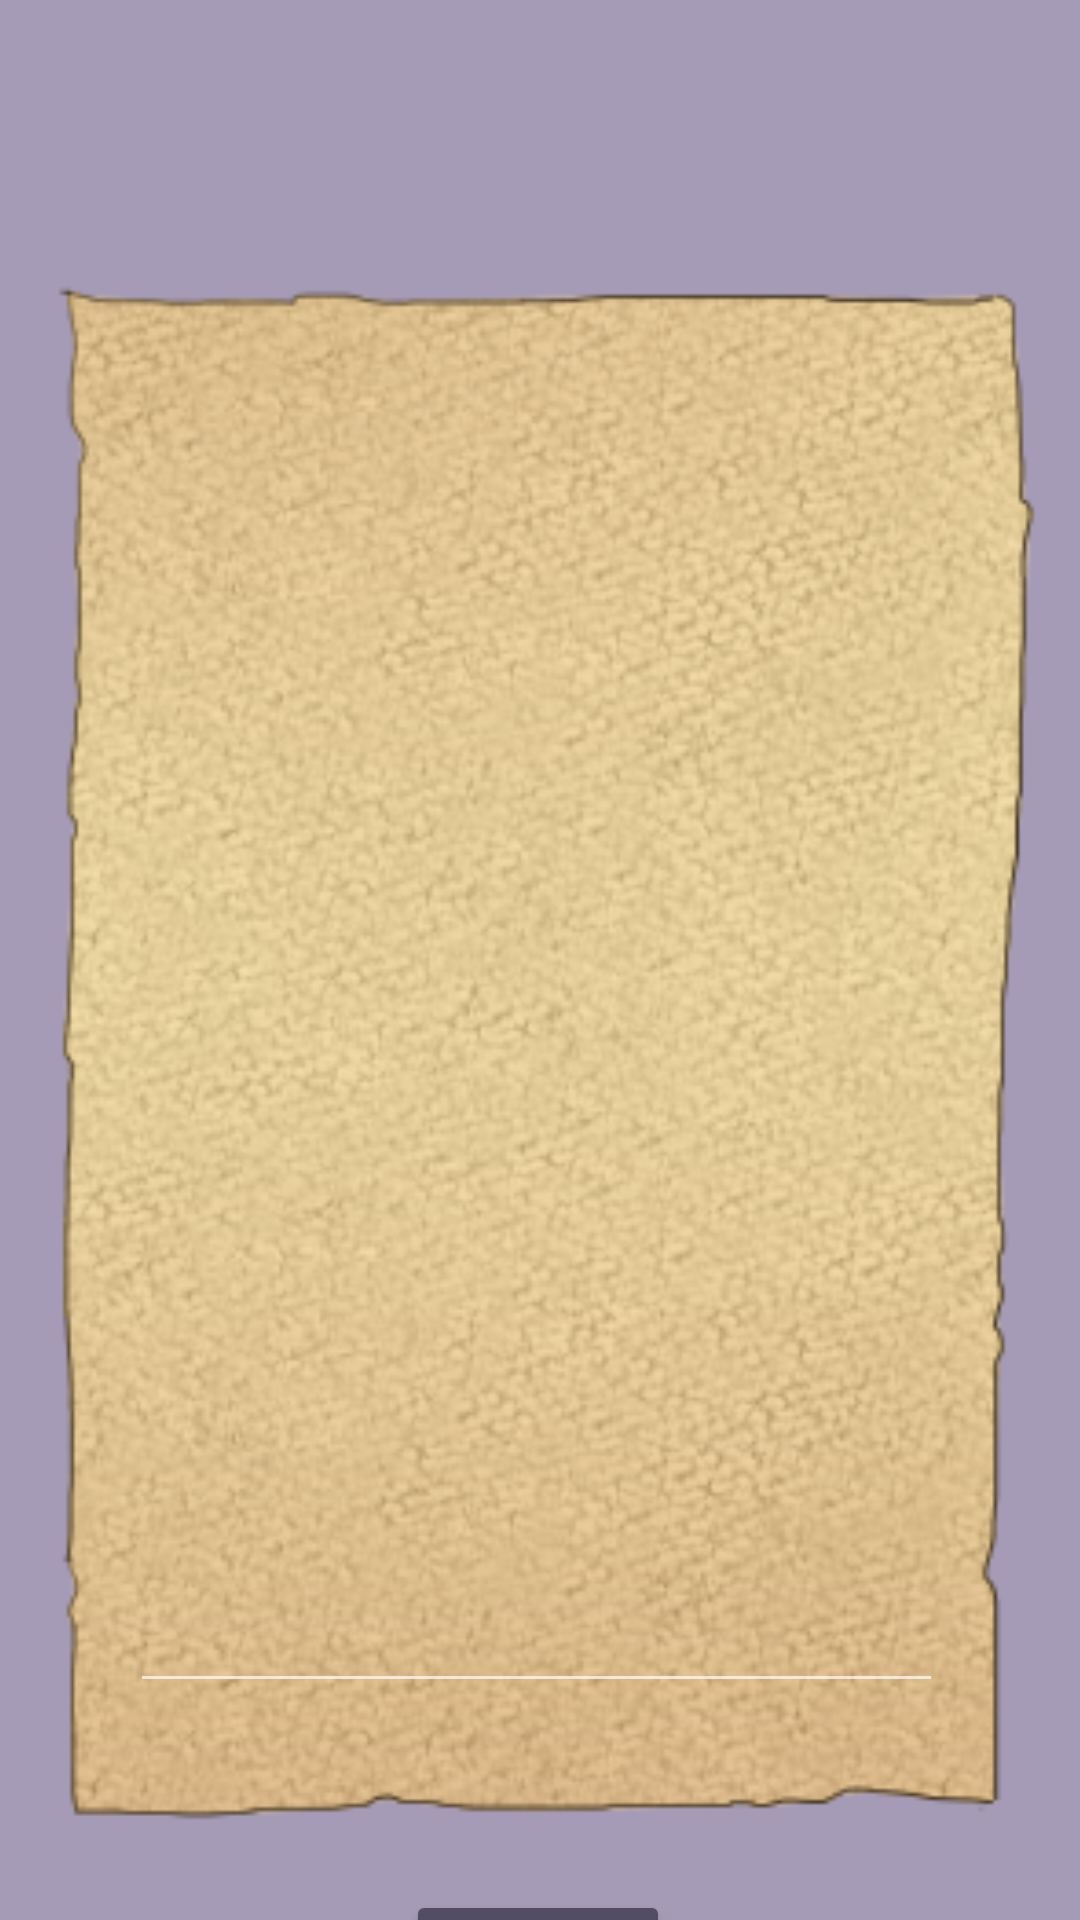

Here is an Android app screen rendered from its layout file. Give the layout XML and the strings, colors and styles it references.
<!-- AndroidManifest.xml: application theme Theme.Design.NoActionBar -->
<!-- res/layout/activity_writeletter.xml -->
<?xml version="1.0" encoding="utf-8"?>
<androidx.constraintlayout.widget.ConstraintLayout
        xmlns:android="http://schemas.android.com/apk/res/android"
        xmlns:app="http://schemas.android.com/apk/res-auto"
        xmlns:tools="http://schemas.android.com/tools" android:orientation="vertical"
        android:layout_width="match_parent"
        android:layout_height="match_parent"
        android:background="@color/colorLetterBackground">

    <ImageView
            android:id="@+id/write_letter"
            android:layout_width="393dp"
            android:layout_height="542dp"
            android:background="@null"
            app:srcCompat="@drawable/letter_frg"
            app:layout_constraintTop_toTopOf="parent"
            android:layout_marginTop="80dp"
            app:layout_constraintBottom_toBottomOf="parent"
            android:layout_marginBottom="8dp"
            app:layout_constraintEnd_toEndOf="parent"
            android:layout_marginEnd="50dp"
            android:layout_marginRight="50dp"
            app:layout_constraintStart_toStartOf="parent"
            android:layout_marginLeft="50dp"
            android:layout_marginStart="50dp"
            app:layout_constraintHorizontal_bias="0.509"
            app:layout_constraintVertical_bias="0.0"/>

    <EditText
            android:id="@+id/etWriteLetter"
            android:layout_height="433dp"
            android:layout_width="271dp"
            app:layout_constraintTop_toTopOf="@id/write_letter"
            app:layout_constraintBottom_toBottomOf="@+id/write_letter"
            app:layout_constraintStart_toStartOf="@id/write_letter"
            app:layout_constraintEnd_toEndOf="@id/write_letter"
            android:textColor="@color/colorLetterFont"
            android:inputType="textMultiLine"
            android:lines="25"
            android:minLines="1"
            android:maxLines="25"
            android:scrollbars="vertical"/>

    <Button
            android:id="@+id/submit_letter"
            android:text="보내기"
            android:backgroundTint="@color/colorPlanetBackground"
            android:layout_width="wrap_content"
            android:layout_height="wrap_content"
            app:layout_constraintTop_toBottomOf="@+id/write_letter"
            android:layout_marginTop="8dp"
            app:layout_constraintEnd_toEndOf="parent"
            android:layout_marginEnd="8dp"
            android:layout_marginRight="8dp"
            app:layout_constraintStart_toStartOf="parent"
            android:layout_marginLeft="8dp"
            android:layout_marginStart="8dp"
            android:layout_marginBottom="8dp"
            app:layout_constraintBottom_toBottomOf="parent"
            app:layout_constraintHorizontal_bias="0.498"
            app:layout_constraintVertical_bias="0.0"/>

</androidx.constraintlayout.widget.ConstraintLayout>
<!-- resources referenced by this layout -->
<resources>
  <color name="colorLetterBackground">#A59BB6</color>
  <color name="colorLetterFont">#70250B</color>
  <color name="colorPlanetBackground">#524C64</color>
  <!-- drawable letter_frg: png bitmap (drawable, 140376 bytes) -->
</resources>
